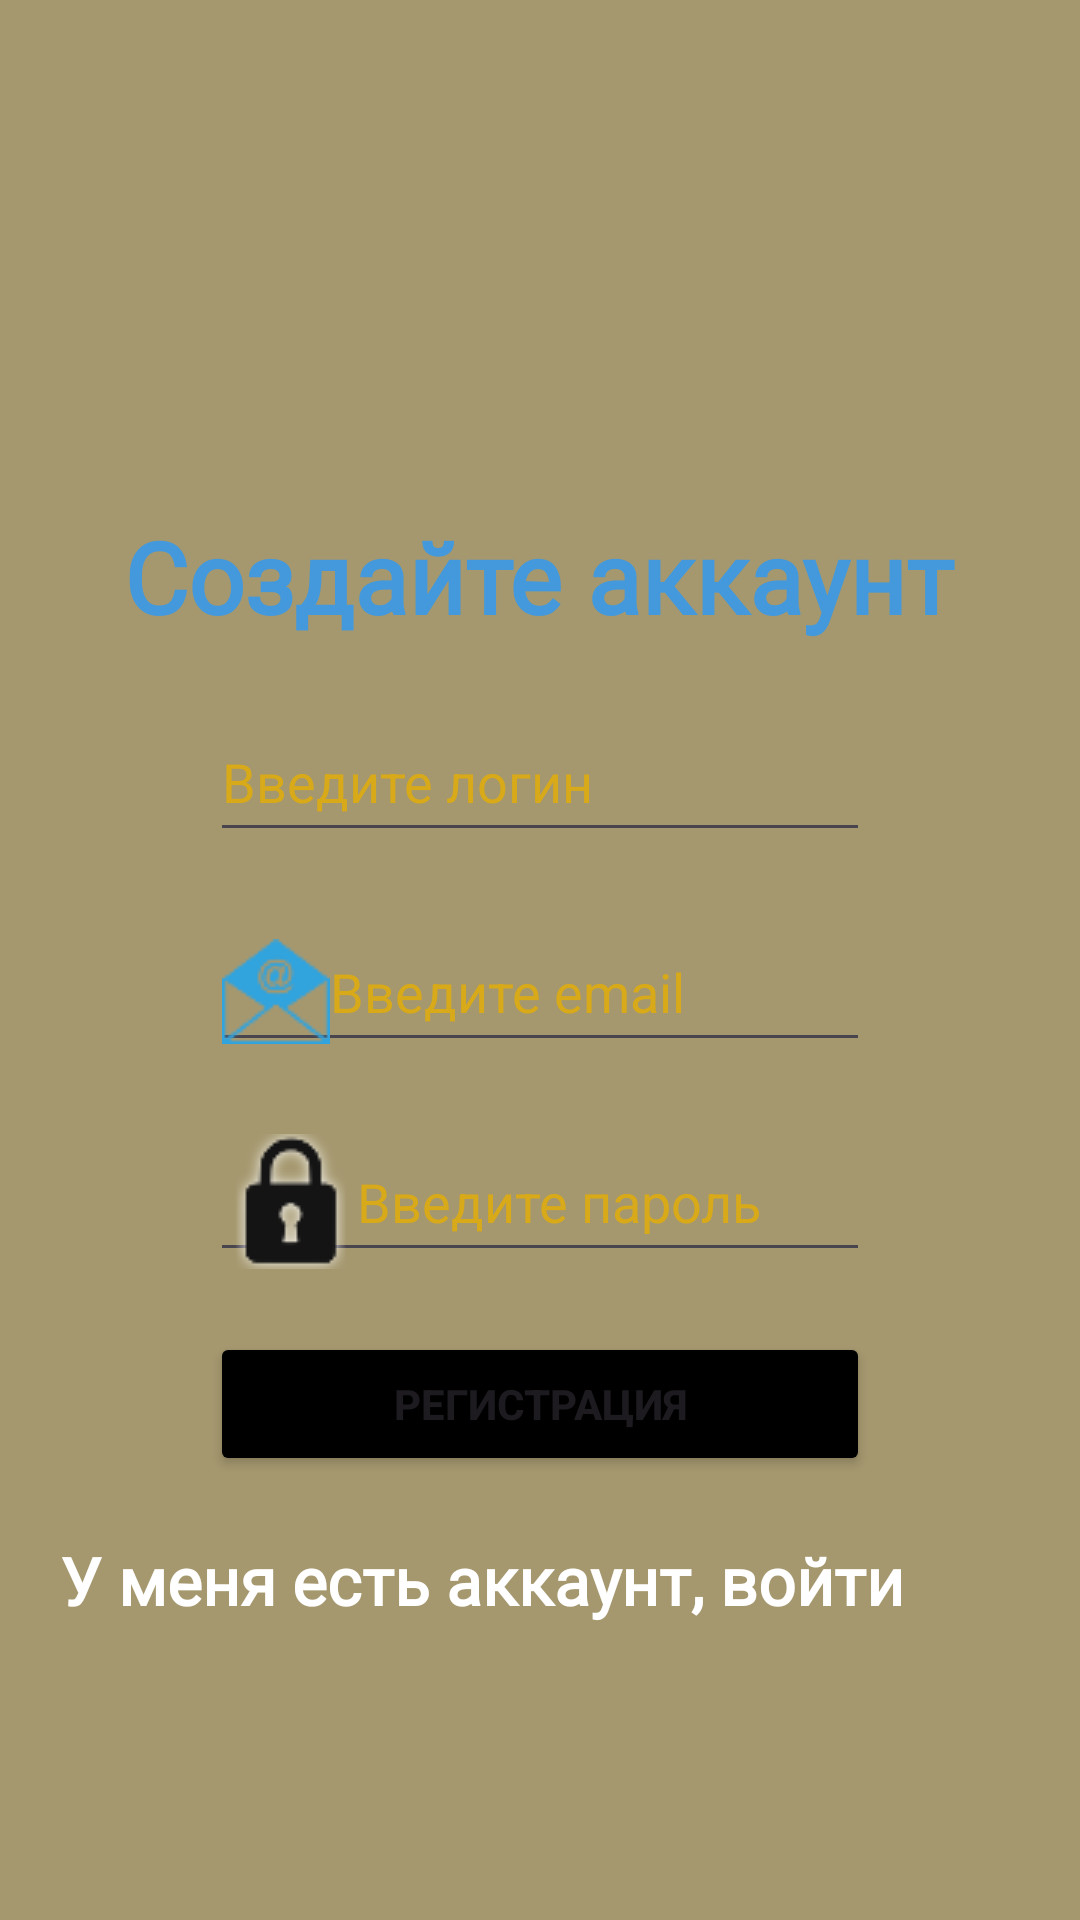

Here is an Android app screen rendered from its layout file. Give the layout XML and the strings, colors and styles it references.
<!-- AndroidManifest.xml: application theme Theme.KotlinReg -->
<!-- res/layout/activity_main.xml -->
<?xml version="1.0" encoding="utf-8"?>
<LinearLayout xmlns:android="http://schemas.android.com/apk/res/android"
    xmlns:app="http://schemas.android.com/apk/res-auto"
    xmlns:tools="http://schemas.android.com/tools"
    android:layout_width="match_parent"
    android:layout_height="match_parent"
    android:orientation="vertical"
    android:background="@color/old_paper"
    tools:context=".MainActivity">

    <TextView
        android:layout_width="wrap_content"
        android:layout_height="wrap_content"
        android:layout_gravity="center"
        android:layout_marginTop="170dp"
        android:fontFamily="@font/inter_bold"
        android:text="@string/hello_txt"
        android:textColor="@color/blue_txt"
        android:textSize="33sp"
        android:textStyle="bold"
        app:layout_constraintBottom_toBottomOf="parent"
        app:layout_constraintEnd_toEndOf="parent"
        app:layout_constraintStart_toStartOf="parent"
        app:layout_constraintTop_toTopOf="parent"
        tools:ignore="TextContrastCheck" />

    <EditText
        android:id="@+id/user_login"
        android:layout_width="220dp"
        android:layout_height="50dp"
        android:layout_gravity="center"
        android:layout_marginTop="20dp"
        android:ems="10"
        android:hint="@string/login_in_txt"
        android:importantForAutofill="no"
        android:inputType="text"
        android:textColor="@color/green"
        android:textColorHint="@color/hint_txt"
        tools:ignore="TextContrastCheck" />

    <EditText
        android:id="@+id/user_email"
        android:layout_width="220dp"
        android:layout_height="50dp"
        android:layout_gravity="center"
        android:layout_marginTop="20dp"
        android:drawableStart="@drawable/cnvrt"
        android:ems="10"
        android:hint="@string/mail_hint"
        android:importantForAutofill="no"
        android:inputType="textEmailAddress"
        android:textColor="@color/green"
        android:textColorHint="@color/hint_txt"
        tools:ignore="TextContrastCheck" />



    <EditText
        android:id="@+id/user_pass"
        android:layout_width="220dp"
        android:layout_height="50dp"
        android:ems="10"
        android:inputType="textPassword"
        android:hint="@string/psw_hint"
        android:drawableStart="@drawable/pas"
        android:layout_marginTop="20dp"
        android:layout_gravity="center"
        android:textColor="@color/green"
        android:textColorHint="@color/hint_txt"
        android:importantForAutofill="no" />

    <Button
        android:id="@+id/button_reg"
        android:layout_width="220dp"
        android:backgroundTint="@color/black"
        android:layout_gravity="center"
        android:layout_height="wrap_content"
        android:layout_marginTop="20dp"
        android:text="@string/rg_btn_title"
        android:textStyle="bold"/>

    <TextView
        android:id="@+id/LinkToAuth"
        android:layout_width="wrap_content"
        android:layout_height="wrap_content"
        android:layout_gravity="left"
        android:layout_marginStart="20dp"
        android:layout_marginTop="20dp"
        android:fontFamily="@font/inter"
        android:text="@string/sign_in_txt"
        android:textColor="@color/white"
        android:textSize="22sp"
        android:textStyle="bold"
        app:layout_constraintBottom_toBottomOf="parent"
        app:layout_constraintEnd_toEndOf="parent"
        app:layout_constraintStart_toStartOf="parent"
        app:layout_constraintTop_toTopOf="parent"
        tools:ignore="RtlHardcoded,TextContrastCheck" />

</LinearLayout>
<!-- resources referenced by this layout -->
<resources>
  <color name="black">#FF000000</color>
  <color name="blue_txt">#4499DC</color>
  <color name="green">#74BE1D</color>
  <color name="hint_txt">#D8A919</color>
  <color name="old_paper">#A5986F</color>
  <color name="white">#FFFFFFFF</color>
  <!-- drawable cnvrt: png bitmap (drawable, 1423 bytes) -->
  <!-- drawable pas: png bitmap (drawable, 2393 bytes) -->
  <string name="hello_txt">Создайте аккаунт</string>
  <string name="login_in_txt">Введите логин</string>
  <string name="mail_hint">Введите email</string>
  <string name="psw_hint">Введите пароль</string>
  <string name="rg_btn_title">Регистрация</string>
  <string name="sign_in_txt">У меня есть аккаунт, войти</string>
  <style name="Theme.KotlinReg" parent="Base.Theme.KotlinReg" />
  <style name="Base.Theme.KotlinReg" parent="Theme.Material3.DayNight.NoActionBar">
          
          
      </style>
</resources>
